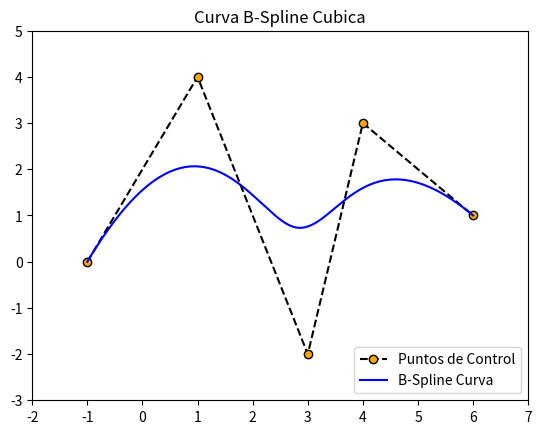

The matplotlib source for this figure:
import numpy as np
from scipy import interpolate

import matplotlib.pyplot as plt

# Datos
lista =np.array( [(-1,0), (1, 4), (3, -2), (4,3), (6,1)])
x=lista[:,0]
y=lista[:,1]


tam=len(x)  

t=np.linspace(0,1,tam-2,endpoint=True)
t=np.append([0,0,0],t)
t=np.append(t,[1,1,1])

aux=[t,[x,y],3]
auxinterp=np.linspace(0,1,(max(tam*2,1000)),endpoint=True)
oput = interpolate.splev(auxinterp,aux)

plt.plot(x,y,'k--',label='Puntos de Control',marker='o',markerfacecolor='orange')
plt.plot(oput[0],oput[1],'b',linewidth=1.5,label='B-Spline Curva')
plt.legend(loc='lower right')
plt.axis([min(x)-1, max(x)+1, min(y)-1, max(y)+1])
plt.title('Curva B-Spline Cubica')
plt.show()

